The GitHub repository Kavyakommi16/Smart-Condyle contains a labelled image folder "dataset" with 4 categories: bilateral condyle fracture, left condyle fracture, normal, right condyle fracture. Examples follow, each with its label.

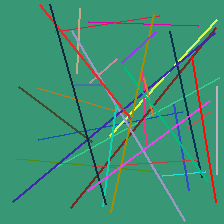
Label: right condyle fracture

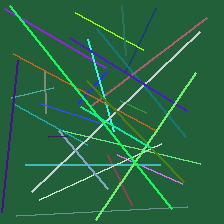
Label: normal

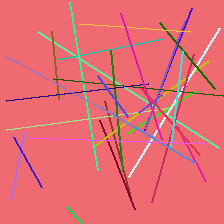
Label: left condyle fracture

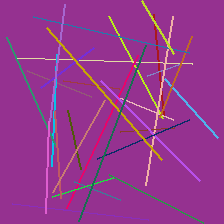
Label: left condyle fracture

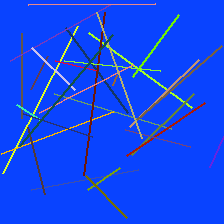
Label: bilateral condyle fracture

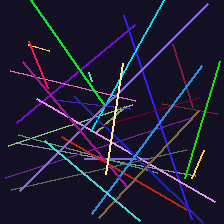
Label: right condyle fracture
